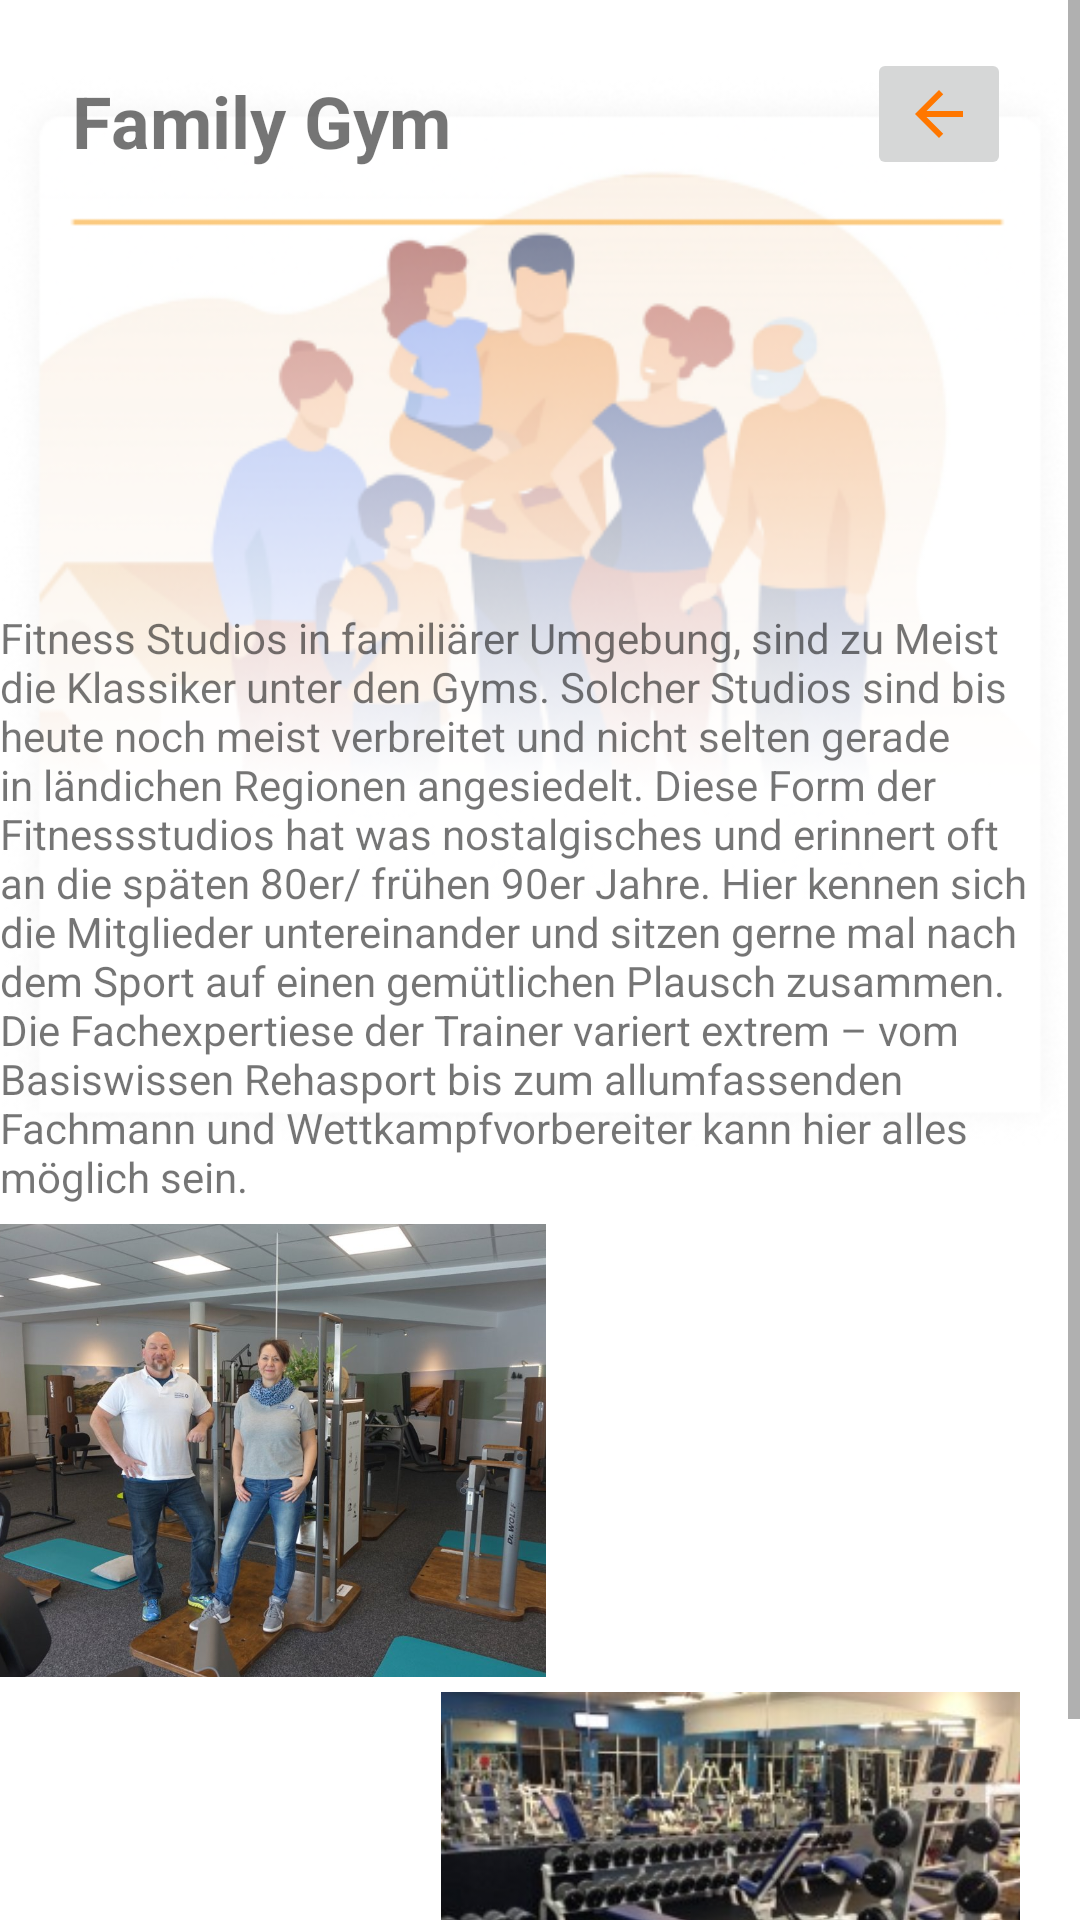

This screen was rendered from an Android layout file. Write that file and the resources it references.
<!-- AndroidManifest.xml: application theme Theme.AndroidAppTemplate -->
<!-- res/layout/fragment_family_gym.xml -->
<?xml version="1.0" encoding="utf-8"?>
<layout xmlns:android="http://schemas.android.com/apk/res/android"
    xmlns:app="http://schemas.android.com/apk/res-auto"
    xmlns:tools="http://schemas.android.com/tools">

    <data>

    </data>

    <FrameLayout
        android:layout_width="match_parent"
        android:layout_height="match_parent"
        tools:context=".FamilyGymFragment">

        <ScrollView
            android:layout_width="match_parent"
            android:layout_height="match_parent">

            <LinearLayout
                android:layout_width="match_parent"
                android:layout_height="wrap_content"
                android:orientation="vertical" >

                <androidx.constraintlayout.widget.ConstraintLayout
                    android:layout_width="match_parent"
                    android:layout_height="match_parent">

                    <ImageView
                        android:id="@+id/imageView30"
                        android:layout_width="wrap_content"
                        android:layout_height="wrap_content"
                        android:src="@drawable/unterschiede_01"
                        app:layout_constraintEnd_toEndOf="parent"
                        app:layout_constraintStart_toStartOf="parent"
                        app:layout_constraintTop_toTopOf="parent" />

                    <TextView
                        android:id="@+id/textView40"
                        android:layout_width="175dp"
                        android:layout_height="39dp"
                        android:layout_marginStart="24dp"
                        android:layout_marginTop="24dp"
                        android:text="Family Gym"
                        android:textSize="24sp"
                        android:textStyle="bold"
                        app:layout_constraintStart_toStartOf="@+id/imageView30"
                        app:layout_constraintTop_toTopOf="@+id/imageView30" />

                    <TextView
                        android:id="@+id/textView5"
                        android:layout_width="360dp"
                        android:layout_height="287dp"
                        android:layout_marginTop="140dp"
                        android:text="@string/fitness_studios_in_famili_rer_umgebung_sind_zu_meist_die_klassiker_unter_den_gyms_solcher_studios_sind_bis_heute_noch_meist_verbreitet_und_nicht_selten_gerade_in_l_ndichen_regionen_angesiedelt_diese_form_der_fitnessstudios_hat_was_nostalgisches_und_erinnert_oft_an_die_sp_ten_80er_fr_hen_90er_jahre_hier_kennen_sich_die_mitglieder_untereinander_und_sitzen_gerne_mal_nach_dem_sport_auf_einen_gem_tlichen_plausch_zusammen_die_fachexpertiese_der_trainer_variert_extrem_vom_basiswissen_rehasport_bis_zum_allumfassenden_fachmann_und_wettkampfvorbereiter_kann_hier_alles_m_glich_sein"
                        app:layout_constraintEnd_toEndOf="parent"
                        app:layout_constraintHorizontal_bias="0.49"
                        app:layout_constraintStart_toStartOf="parent"
                        app:layout_constraintTop_toBottomOf="@+id/textView40" />

                    <ImageView
                        android:id="@+id/imageView7"
                        android:layout_width="182dp"
                        android:layout_height="151dp"
                        android:adjustViewBounds="true"
                        android:scaleType="centerCrop"
                        android:src="@drawable/familygym02"
                        app:layout_constraintEnd_toEndOf="@+id/textView5"
                        app:layout_constraintHorizontal_bias="0.0"
                        app:layout_constraintStart_toStartOf="@+id/textView5"
                        app:layout_constraintTop_toBottomOf="@+id/imageView30" />

                    <ImageView
                        android:id="@+id/imageView8"
                        android:layout_width="193dp"
                        android:layout_height="151dp"
                        android:layout_marginTop="156dp"
                        android:adjustViewBounds="true"
                        android:scaleType="centerCrop"
                        android:src="@drawable/familygym01"
                        app:layout_constraintEnd_toEndOf="parent"
                        app:layout_constraintHorizontal_bias="0.88"
                        app:layout_constraintStart_toStartOf="parent"
                        app:layout_constraintTop_toTopOf="@+id/imageView7" />

                    <ImageButton
                        android:id="@+id/imageButtonBack1"
                        android:layout_width="wrap_content"
                        android:layout_height="wrap_content"
                        android:layout_marginTop="16dp"
                        android:src="@drawable/ic_baseline_arrow_back_24"
                        app:layout_constraintEnd_toEndOf="parent"
                        app:layout_constraintHorizontal_bias="0.797"
                        app:layout_constraintStart_toEndOf="@+id/textView40"
                        app:layout_constraintTop_toTopOf="parent"
                        tools:ignore="TouchTargetSizeCheck,SpeakableTextPresentCheck" />

                </androidx.constraintlayout.widget.ConstraintLayout>
            </LinearLayout>
        </ScrollView>

    </FrameLayout>
</layout>
<!-- resources referenced by this layout -->
<resources>
  <!-- drawable familygym01: jpg bitmap (drawable, 29082 bytes) -->
  <!-- drawable familygym02: jpg bitmap (drawable, 128056 bytes) -->
  <!-- drawable ic_baseline_arrow_back_24 (drawable) -->
  <vector android:autoMirrored="true" android:height="24dp"
      android:tint="#FF7700" android:viewportHeight="24"
      android:viewportWidth="24" android:width="24dp" xmlns:android="http://schemas.android.com/apk/res/android">
      <path android:fillColor="@android:color/white" android:pathData="M20,11H7.83l5.59,-5.59L12,4l-8,8 8,8 1.41,-1.41L7.83,13H20v-2z"/>
  </vector>
  <!-- drawable unterschiede_01: png bitmap (drawable, 90833 bytes) -->
  <string name="fitness_studios_in_famili_rer_umgebung_sind_zu_meist_die_klassiker_unter_den_gyms_solcher_studios_sind_bis_heute_noch_meist_verbreitet_und_nicht_selten_gerade_in_l_ndichen_regionen_angesiedelt_diese_form_der_fitnessstudios_hat_was_nostalgisches_und_erinnert_oft_an_die_sp_ten_80er_fr_hen_90er_jahre_hier_kennen_sich_die_mitglieder_untereinander_und_sitzen_gerne_mal_nach_dem_sport_auf_einen_gem_tlichen_plausch_zusammen_die_fachexpertiese_der_trainer_variert_extrem_vom_basiswissen_rehasport_bis_zum_allumfassenden_fachmann_und_wettkampfvorbereiter_kann_hier_alles_m_glich_sein">Fitness Studios in familiärer Umgebung, sind zu Meist die Klassiker unter den Gyms. Solcher Studios sind bis heute noch meist verbreitet und nicht selten gerade in ländichen Regionen angesiedelt. Diese Form der Fitnessstudios hat was nostalgisches und erinnert oft an die späten 80er/ frühen 90er Jahre. Hier kennen sich die Mitglieder untereinander und sitzen gerne mal nach dem Sport auf einen gemütlichen Plausch zusammen. Die Fachexpertiese der Trainer variert extrem – vom Basiswissen Rehasport bis zum allumfassenden Fachmann und Wettkampfvorbereiter kann hier alles möglich sein.</string>
  <style name="Theme.AndroidAppTemplate" parent="Theme.MaterialComponents.DayNight.NoActionBar">
          
          <item name="colorPrimary">@color/matt_blue</item>
          <item name="colorPrimaryVariant">@color/orange</item>
          <item name="colorOnPrimary">@color/white</item>
          
          <item name="colorSecondary">@color/teal_200</item>
          <item name="colorSecondaryVariant">@color/teal_700</item>
          <item name="colorOnSecondary">@color/black</item>
  
  
          
          <item name="android:statusBarColor" tools:targetApi="lollipop">@android:color/transparent</item>
          
      </style>
  <color name="matt_blue">#3B5993</color>
  <color name="orange">#F89500</color>
  <color name="white">#FFFFFFFF</color>
  <color name="teal_200">#202020</color>
  <color name="teal_700">#FF018786</color>
  <color name="black">#FF000000</color>
</resources>
